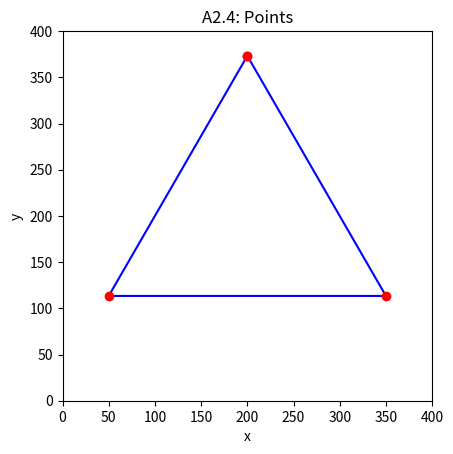

Recreate this plot in Python.
import matplotlib.pyplot as plot
import math

points = []
xc = 200
yc = 200
length = 300
n = 3
r = length * (1/(2*math.sin(math.pi/n)))


def draw_points(points2):
    x = []
    y = []

    for i in range(len(points2)):
        for j in range(len(points2[i])-1):
            x.append(points2[i][j])
            y.append((points2[i][j+1]))

    plot.plot(x, y, 'b')
    plot.plot(x, y, 'ro')
    plot.show()


axis = [0, 400, 0, 400]
plot.axis('square')
plot.axis(axis)
plot.title('A2.4: Points')

plot.xlabel('x')
plot.ylabel('y')

# Do the calculation explicitly, later !!!!!!
for i in range(n+1):
        xi = xc + r*math.sin((2*math.pi/n) * i)
        yi = yc + r*math.cos((2*math.pi/n) * i)
        a = (xi, yi)
        points.append(a)
# !!!!!
draw_points(points)
